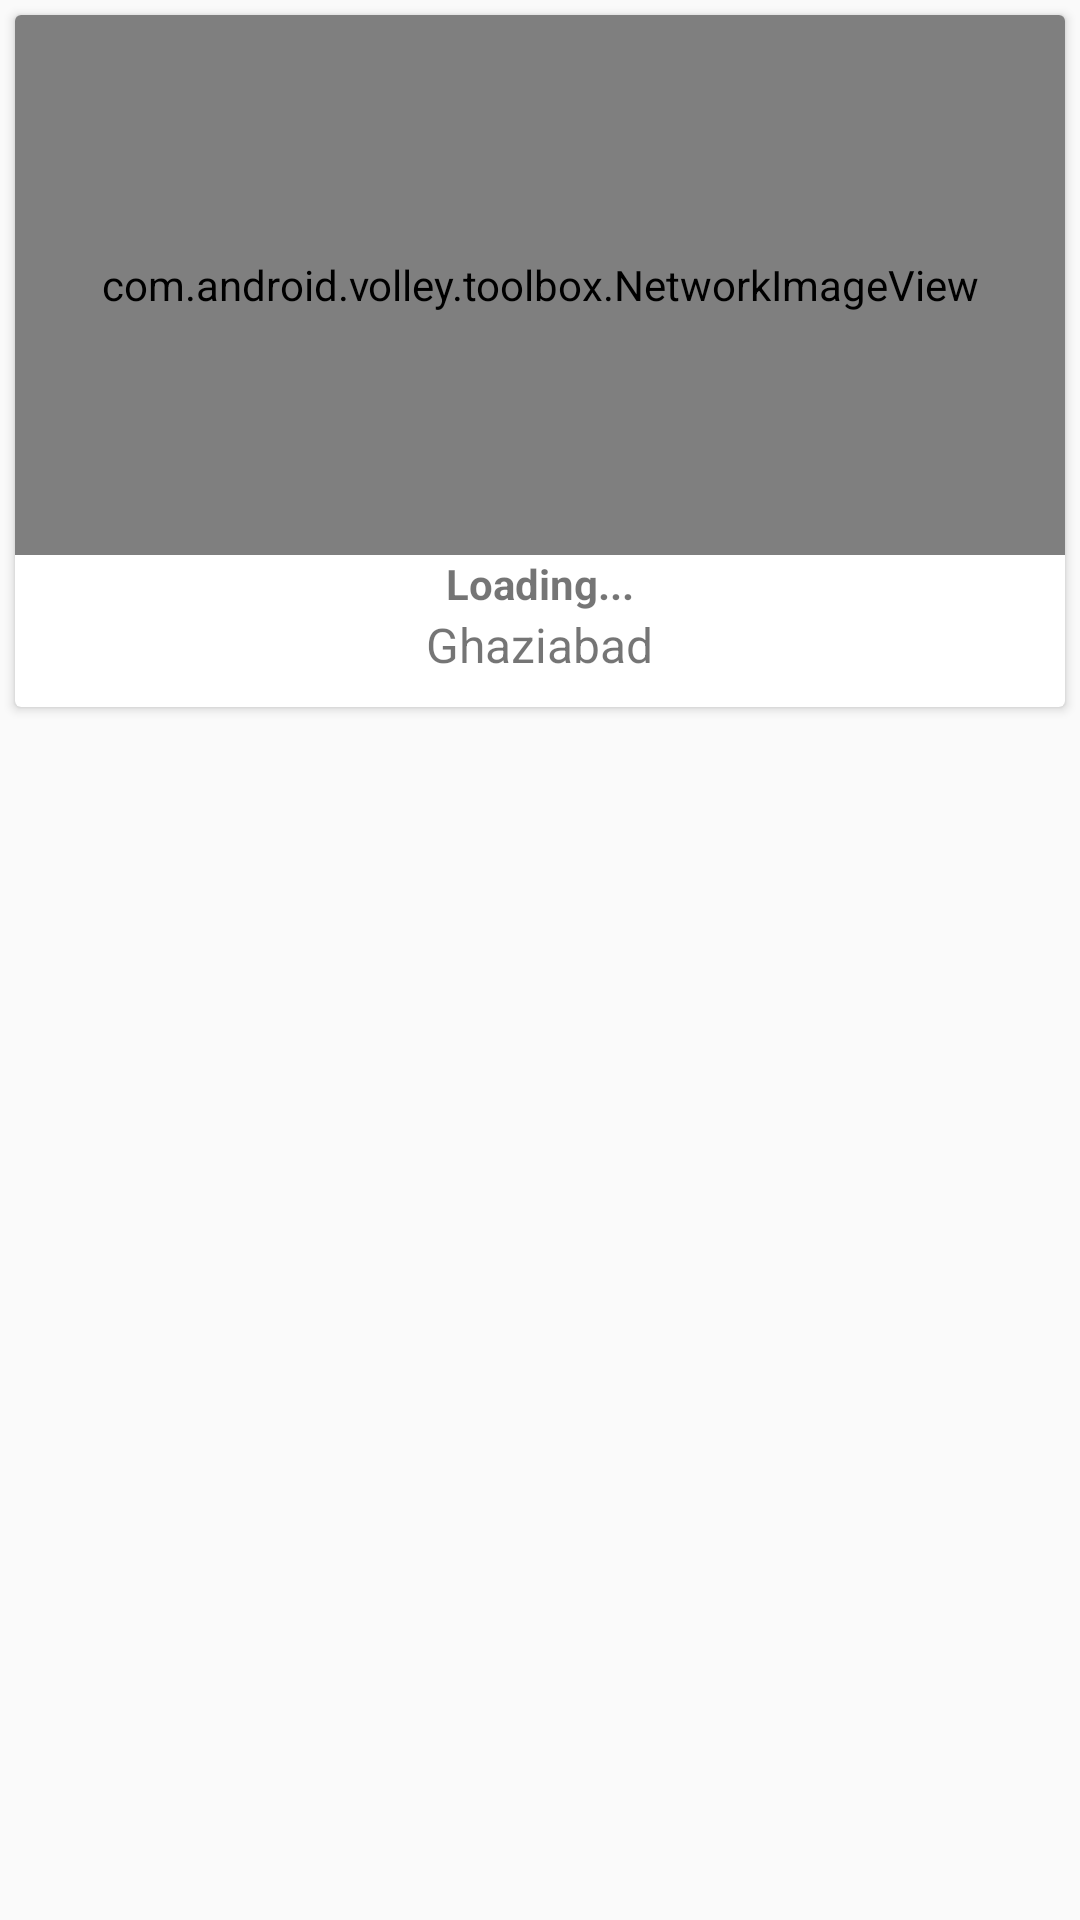

The Android layout XML behind this screen, and the referenced resources:
<!-- AndroidManifest.xml: application theme AppTheme -->
<!-- res/layout/list_my_product_list.xml -->
<?xml version="1.0" encoding="utf-8"?>
<LinearLayout xmlns:android="http://schemas.android.com/apk/res/android"
    xmlns:app="http://schemas.android.com/apk/res-auto"
    xmlns:card_view="http://schemas.android.com/apk/res-auto"
    xmlns:tools="http://schemas.android.com/tools"
    android:layout_width="match_parent"
    android:layout_height="match_parent"
    android:orientation="vertical">



    <LinearLayout
        android:layout_width="match_parent"
        android:layout_height="wrap_content"
        android:orientation="vertical">

        <android.support.v7.widget.CardView
            android:id="@+id/card_view"
            android:layout_width="fill_parent"
            android:layout_height="wrap_content"
            android:layout_gravity="top"
            app:cardElevation="2dp"
            android:layout_margin="5dp">


            <LinearLayout
                android:id="@+id/layout1"
                android:layout_width="match_parent"
                android:layout_height="wrap_content"
                android:orientation="vertical">





                <com.android.volley.toolbox.NetworkImageView
                    android:id="@+id/imgaeView"
                    android:layout_width="match_parent"
                    android:layout_height="180dp"
                    android:adjustViewBounds="true"
                    android:scaleType="fitXY" />


                <LinearLayout
                    android:layout_width="match_parent"
                    android:layout_height="wrap_content"
                    android:orientation="horizontal">


                    <LinearLayout
                        android:layout_width="match_parent"
                        android:layout_height="wrap_content"
                        android:layout_gravity="center"
                        android:gravity="center"
                        android:orientation="vertical">

                        <TextView
                            android:id="@+id/name"
                            android:layout_width="wrap_content"
                            android:layout_height="wrap_content"
                            android:text="Loading..."
                            android:textColor="@color/blue"
                            android:textStyle="bold" />

                        <TextView
                            android:id="@+id/pCode"
                            android:layout_width="wrap_content"
                            android:layout_height="wrap_content"
                            android:textSize="16dp"
                            android:layout_marginBottom="10dp"
                            android:text="Ghaziabad"/>



                    </LinearLayout>


                </LinearLayout>





            </LinearLayout>
        </android.support.v7.widget.CardView>
    </LinearLayout>





</LinearLayout>
<!-- resources referenced by this layout -->
<resources>
  <style name="AppTheme" parent="Theme.AppCompat.Light.DarkActionBar">
          
          <item name="colorPrimary">@color/colorPrimary</item>
          <item name="colorPrimaryDark">@color/colorPrimaryDark</item>
          <item name="colorAccent">@color/colorAccent</item>
      </style>
  <!-- not gathered from this repository: default colours our renderer supplied (Android Studio template values) -->
  <color name="colorPrimary">#FF6200EE</color>
  <color name="colorPrimaryDark">#FF3700B3</color>
  <color name="colorAccent">#FF03DAC5</color>
</resources>
